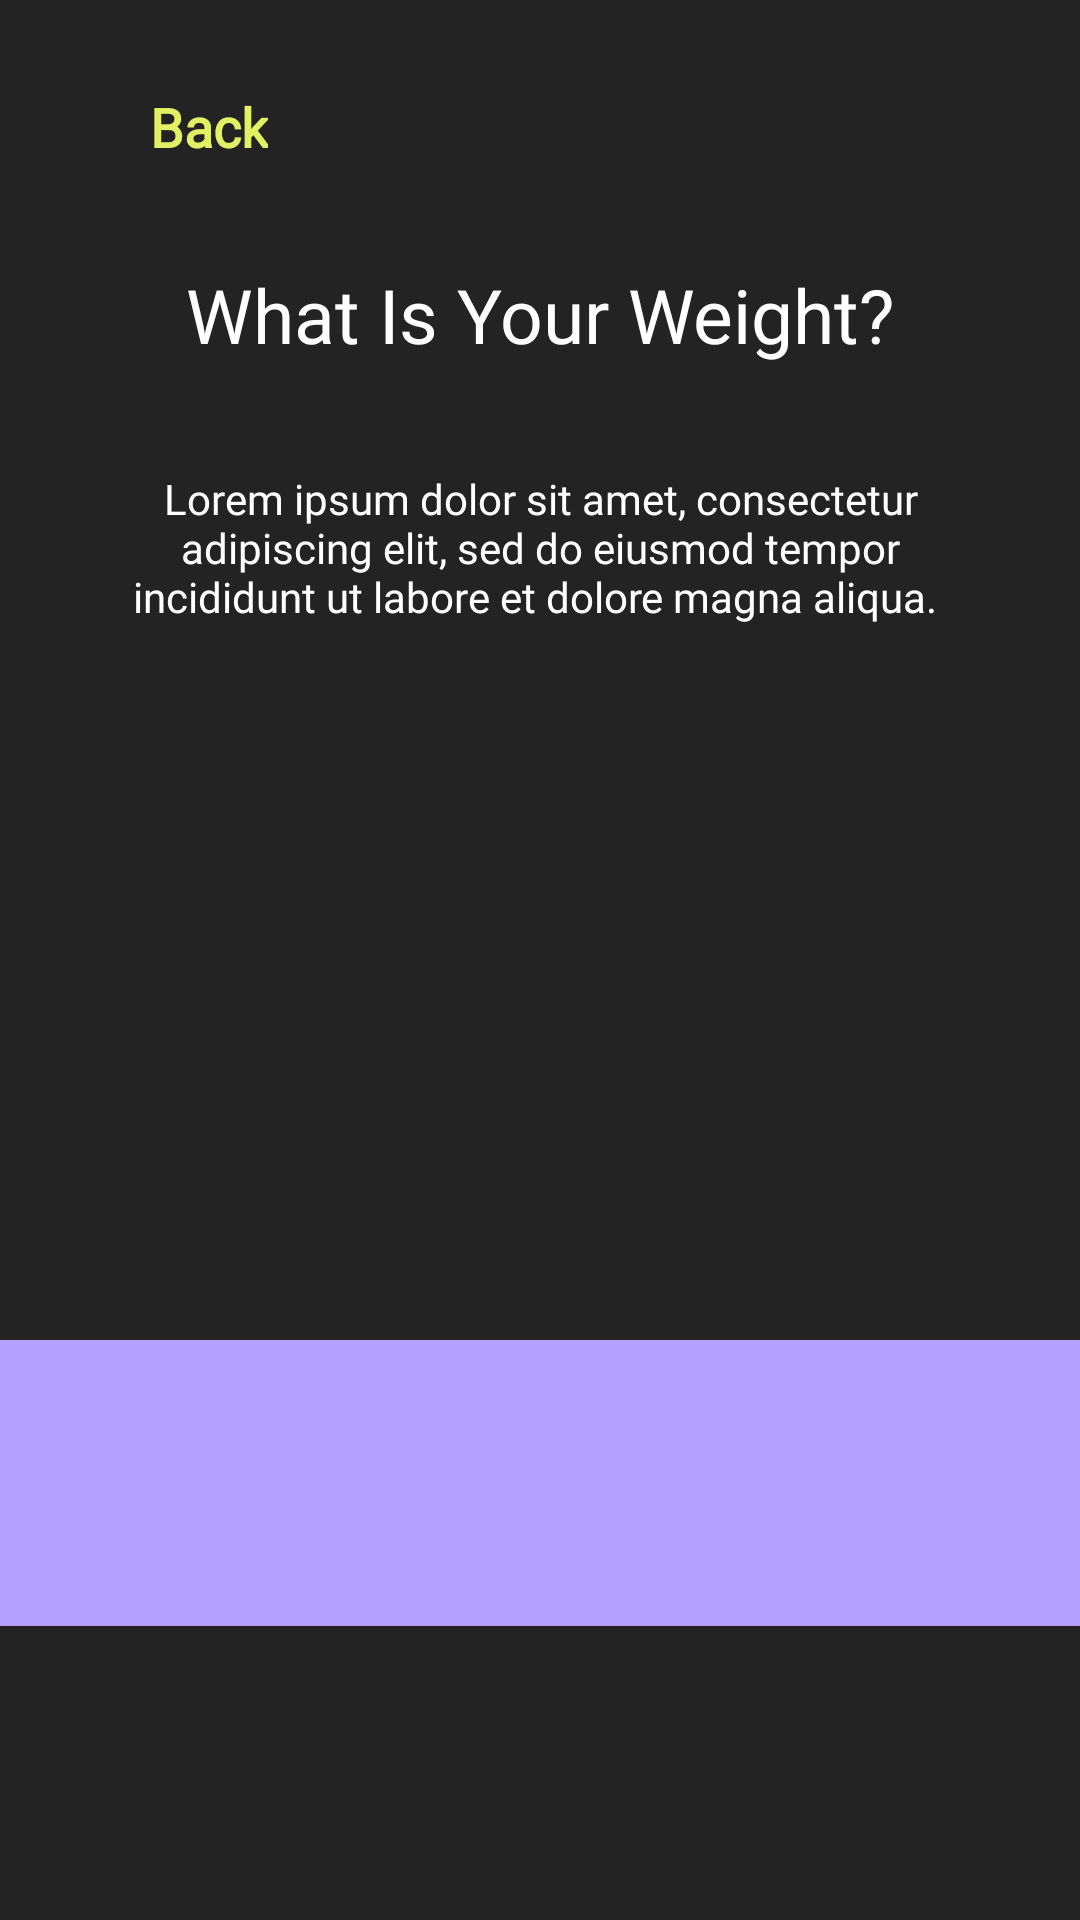

Reconstruct the res/layout file that produces this screen, plus the resources it refers to.
<!-- AndroidManifest.xml: application theme Theme.Fitness -->
<!-- res/layout/activity_select_weight_screen.xml -->
<?xml version="1.0" encoding="utf-8"?>
<androidx.constraintlayout.widget.ConstraintLayout xmlns:android="http://schemas.android.com/apk/res/android"
    xmlns:app="http://schemas.android.com/apk/res-auto"
    xmlns:tools="http://schemas.android.com/tools"
    android:id="@+id/main"
    android:layout_width="match_parent"
    android:layout_height="match_parent"
    android:background="@color/black"
    tools:context=".setup_pages.select_weight_screen">

    <TextView
        android:id="@+id/textback_button_selectWeight"
        android:layout_width="wrap_content"
        android:layout_height="wrap_content"
        android:layout_marginStart="50dp"
        android:layout_marginTop="30dp"
        android:fontFamily="@font/league_spartan_bold"
        android:text="Back"
        android:textColor="@color/yellow_kak_mocha"
        android:textSize="18sp"
        android:textStyle="bold"
        app:layout_constraintStart_toStartOf="parent"
        app:layout_constraintTop_toTopOf="parent"
        tools:ignore="HardcodedText" />

    <ImageView
        android:id="@+id/imageback_arrow_svg_selectWeight"
        android:layout_width="15dp"
        android:layout_height="15dp"
        android:layout_marginTop="2dp"
        android:layout_marginEnd="9dp"
        android:rotation="-180"
        app:layout_constraintBottom_toBottomOf="@+id/textback_button_selectWeight"
        app:layout_constraintEnd_toStartOf="@+id/textback_button_selectWeight"
        app:layout_constraintTop_toTopOf="@+id/textback_button_selectWeight"
        app:srcCompat="@drawable/skip_arrow"
        tools:ignore="ContentDescription" />

    <TextView
        android:id="@+id/text_whats_your_height_selectWeight"
        android:layout_width="wrap_content"
        android:layout_height="wrap_content"
        android:layout_marginTop="88dp"
        android:fontFamily="@font/league_spartan_bold"
        android:text="What Is Your Weight?"
        android:textColor="@color/white"
        android:textSize="25sp"
        app:layout_constraintEnd_toEndOf="parent"
        app:layout_constraintStart_toStartOf="parent"
        app:layout_constraintTop_toTopOf="parent" />

    <TextView
        android:id="@+id/textgovno_selectWeight"
        android:layout_width="303dp"
        android:layout_height="60dp"
        android:layout_marginTop="31dp"
        android:fontFamily="@font/league_spartan"
        android:gravity="center"
        android:text="Lorem ipsum dolor sit amet, consectetur adipiscing elit, sed do eiusmod tempor incididunt ut labore et dolore magna aliqua. "
        android:textColor="@color/white"
        android:textSize="14sp"
        app:layout_constraintEnd_toEndOf="parent"
        app:layout_constraintStart_toStartOf="parent"
        app:layout_constraintTop_toBottomOf="@+id/text_whats_your_height_selectWeight" />


    <TextView
        android:id="@+id/selectedWeight_selectWeight"
        android:layout_width="wrap_content"
        android:layout_height="wrap_content"
        android:layout_marginTop="10dp"
        android:fontFamily="@font/poppins_medium"
        android:textColor="@color/white"
        android:textSize="54sp"
        app:layout_constraintEnd_toEndOf="parent"
        app:layout_constraintStart_toStartOf="parent"
        app:layout_constraintTop_toBottomOf="@+id/imageykazatel_arrow_svg_selectWeight" />

    <HorizontalScrollView
        android:id="@+id/horizontalScrollView_selectWeight"
        android:layout_width="450dp"
        android:layout_height="100dp"
        android:layout_marginTop="234dp"
        android:background="@color/purple"
        app:layout_constraintEnd_toEndOf="parent"
        app:layout_constraintStart_toStartOf="parent"
        app:layout_constraintTop_toBottomOf="@+id/textgovno_selectWeight">

        <LinearLayout
            android:id="@+id/linearLayoutPalochki"
            android:layout_width="wrap_content"
            android:layout_height="wrap_content"
            android:orientation="horizontal" />

    </HorizontalScrollView>

    <ImageView
        android:id="@+id/imageView"
        android:layout_width="460dp"
        android:layout_height="20dp"
        android:layout_marginTop="-5dp"
        android:background="@color/black"
        app:layout_constraintEnd_toEndOf="parent"
        app:layout_constraintStart_toStartOf="parent"
        app:layout_constraintTop_toBottomOf="@+id/horizontalScrollView_selectWeight" />

    <ImageView
        android:id="@+id/imageykazatel_arrow_svg_selectWeight"
        android:layout_width="42dp"
        android:layout_height="42dp"
        android:layout_marginTop="16dp"
        android:rotation="-90"
        app:layout_constraintEnd_toEndOf="parent"
        app:layout_constraintStart_toStartOf="parent"
        app:layout_constraintTop_toTopOf="@+id/imageView"
        app:srcCompat="@drawable/skip_arrow"
        tools:ignore="ContentDescription" />

    <TextView
        android:id="@+id/button_continue_selectWeight"
        android:layout_width="180dp"
        android:layout_height="44dp"
        android:layout_marginTop="204dp"
        android:background="@drawable/rounded_button_grey"
        android:fontFamily="@font/poppins_medium"
        android:paddingTop="3dp"
        android:text="Continue"
        android:textAllCaps="false"
        android:textColor="@color/white"
        android:gravity="center"
        android:textSize="18dp"
        app:layout_constraintEnd_toEndOf="parent"
        app:layout_constraintStart_toStartOf="parent"
        app:layout_constraintTop_toBottomOf="@+id/horizontalScrollView_selectWeight" />

</androidx.constraintlayout.widget.ConstraintLayout>
<!-- resources referenced by this layout -->
<resources>
  <color name="black">#232323</color>
  <color name="purple">#B3A0FF</color>
  <color name="white">#FFFFFFFF</color>
  <color name="yellow_kak_mocha">#E2F163</color>
  <!-- drawable rounded_button_grey (drawable) -->
  <?xml version="1.0" encoding="utf-8"?>
  <selector xmlns:android="http://schemas.android.com/apk/res/android">
      <item>
          <shape android:shape="rectangle">
              <solid android:color="#373737" /> 
              <corners android:radius="100dp" /> 
              <stroke android:width="1dp" android:color="#FFFFFF" /> 
          </shape>
      </item>
  </selector>
  <style name="Theme.Fitness" parent="Base.Theme.Fitness" />
  <style name="Base.Theme.Fitness" parent="Theme.AppCompat.Light.NoActionBar">&gt;
          
          
      </style>
</resources>
